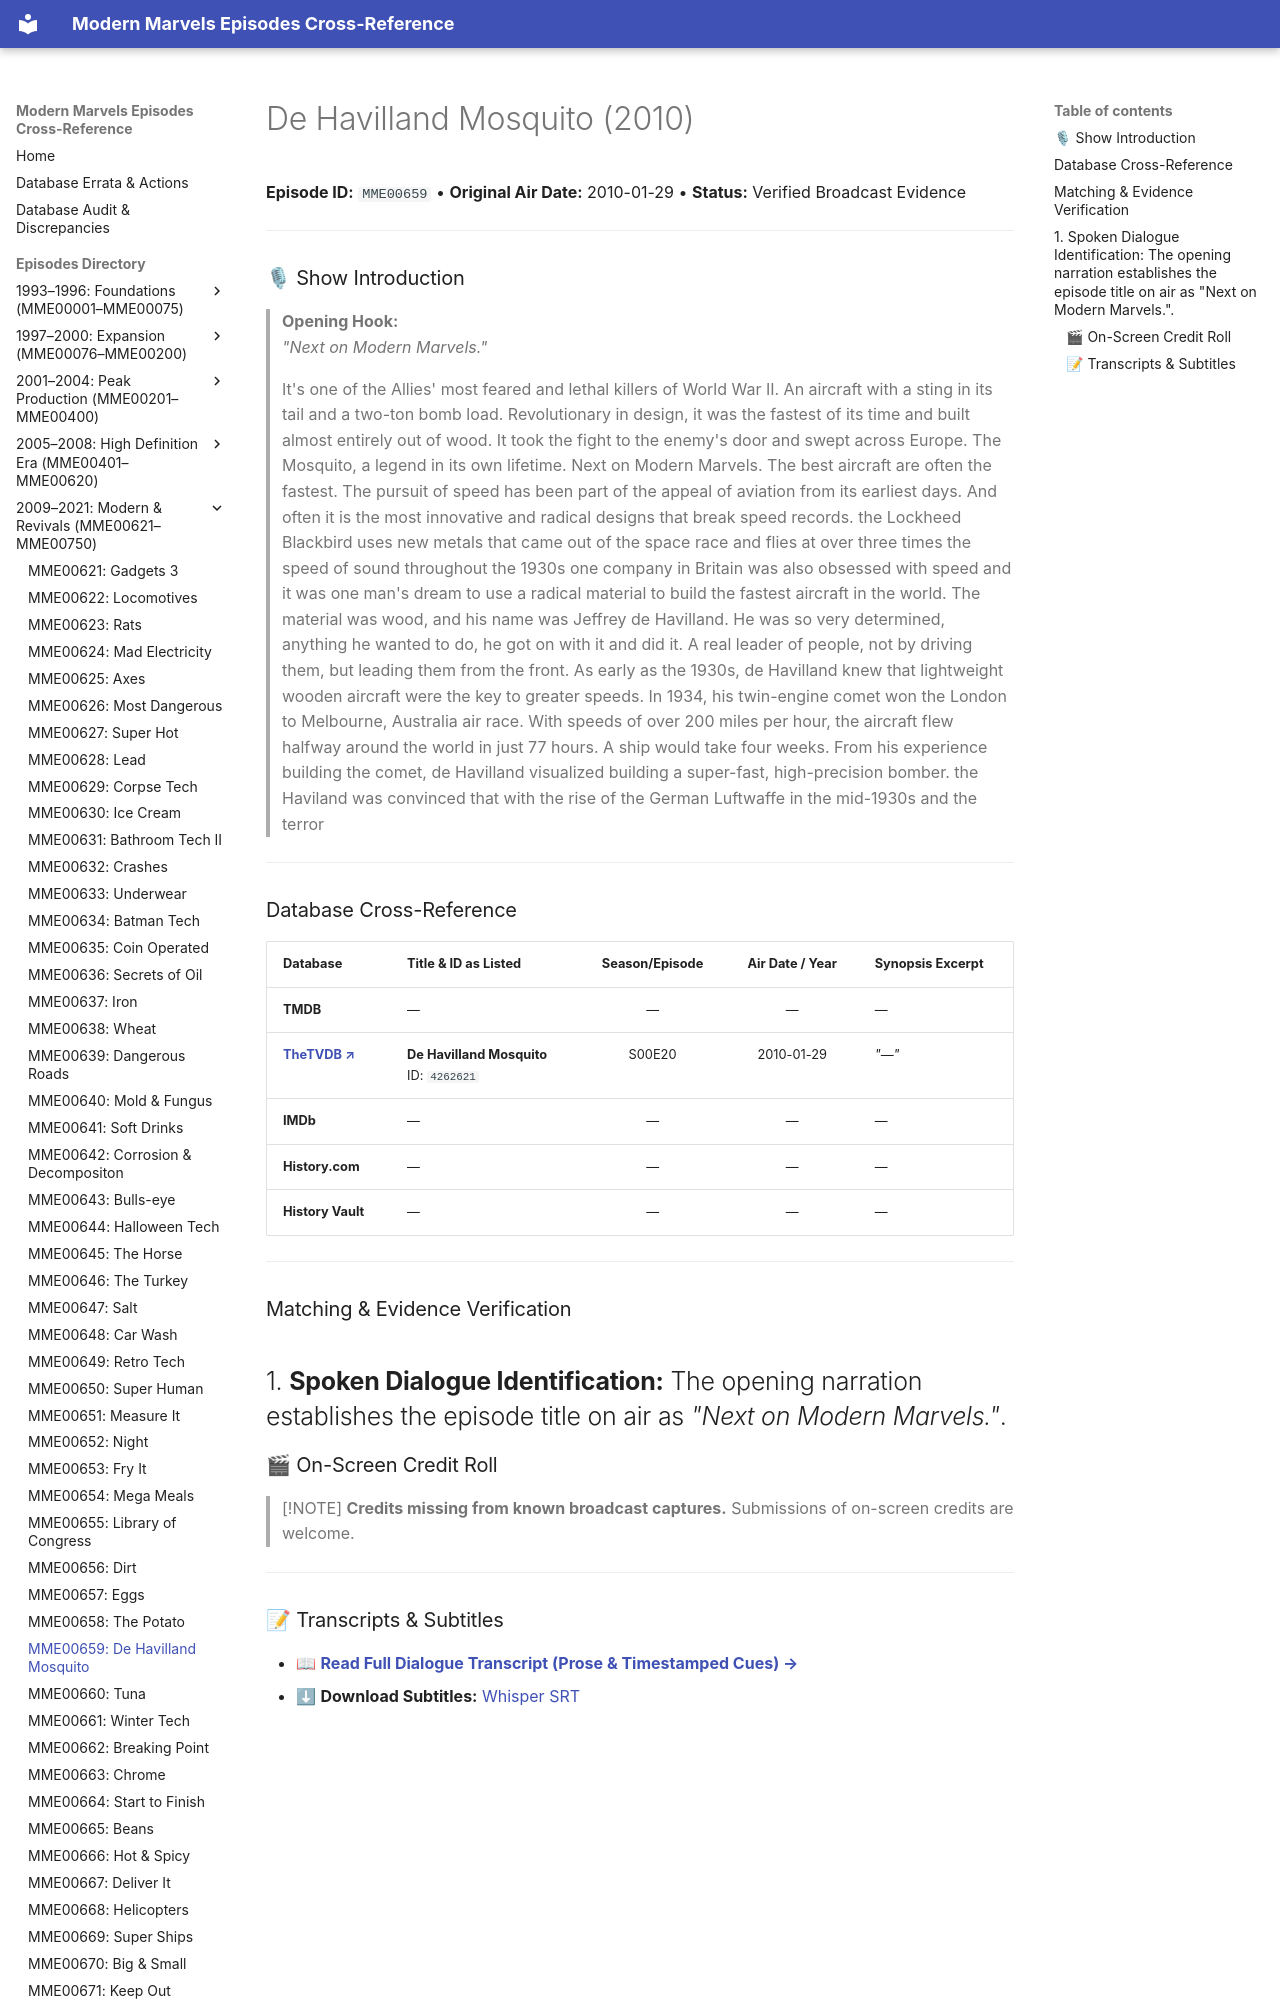

repository: ModernMarvelsFan/ModernMarvels · page: episodes/MME00659/index.html · generator: mkdocs

# De Havilland Mosquito (2010)

**Episode ID:** `MME00659` • **Original Air Date:** 2010-01-29 • **Status:** Verified Broadcast Evidence

---

### 🎙 Show Introduction

> **Opening Hook:**  
> *"Next on Modern Marvels."*
